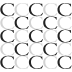
t = 0.00 s
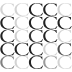
t = 1.03 s
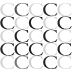
t = 1.99 s
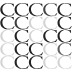
t = 2.97 s
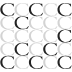
t = 4.02 s
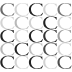
t = 5.00 s

The animated SVG that drew these frames (rendered in a browser with its animation timeline set to each time). Animation: 25 SMIL elements (animate=25); one cycle of 5.00 s, repeats indefinitely.

<svg xmlns="http://www.w3.org/2000/svg" xmlns:xlink="http://www.w3.org/1999/xlink" preserveAspectRatio="xMidYMid meet" width="72" height="72" viewBox="0 0 72 72" style="width:100%;height:100%"><defs><animate repeatCount="indefinite" dur="4.6833333s" begin="0s" xlink:href="#_R_G_L_24_G" fill="freeze" attributeName="opacity" from="1" to="1" keyTimes="0;0.3451957;0.4341637;0.5338078;0.6192171;1" values="1;1;0.2;0.2;1;1" keySplines="0.333 0 0.667 1;0.333 0 0.667 1;0.333 0 0.667 1;0.333 0 0.667 1;0 0 0 0" calcMode="spline"/><animate repeatCount="indefinite" dur="4.6833333s" begin="0s" xlink:href="#_R_G_L_23_G" fill="freeze" attributeName="opacity" from="0.2" to="0.2" keyTimes="0;0.0498221;0.13879;0.7117438;0.8007117;1" values="0.2;0.2;1;1;0.2;0.2" keySplines="0.333 0 0.667 1;0.333 0 0.667 1;0.333 0 0.667 1;0.333 0 0.667 1;0.333 0 0.667 1" calcMode="spline"/><animate repeatCount="indefinite" dur="4.6833333s" begin="0s" xlink:href="#_R_G_L_22_G" fill="freeze" attributeName="opacity" from="1" to="1" keyTimes="0;0.202847;0.2918149;0.9145907;1" values="1;1;0.2;0.2;1" keySplines="0.333 0 0.667 1;0.333 0 0.667 1;0.333 0 0.667 1;0.333 0 0.667 1" calcMode="spline"/><animate repeatCount="indefinite" dur="4.6833333s" begin="0s" xlink:href="#_R_G_L_21_G" fill="freeze" attributeName="opacity" from="0.2" to="0.2" keyTimes="0;0.0996441;0.1850534;0.5338078;0.6227758;1" values="0.2;0.2;1;1;0.2;0.2" keySplines="0.333 0 0.667 1;0.333 0 0.667 1;0.333 0 0.667 1;0.333 0 0.667 1;0.333 0 0.667 1" calcMode="spline"/><animate repeatCount="indefinite" dur="4.6833333s" begin="0s" xlink:href="#_R_G_L_20_G" fill="freeze" attributeName="opacity" from="1" to="1" keyTimes="0;0.2989324;0.3879004;0.5017794;0.5871886;1" values="1;1;0.2;0.2;1;1" keySplines="0.333 0 0.667 1;0.333 0 0.667 1;0.333 0 0.667 1;0.333 0 0.667 1;0 0 0 0" calcMode="spline"/><animate repeatCount="indefinite" dur="4.6833333s" begin="0s" xlink:href="#_R_G_L_19_G" fill="freeze" attributeName="opacity" from="1" to="1" keyTimes="0;0.0391459;0.1281139;0.7437722;0.8149466;1" values="1;1;0.2;0.2;1;1" keySplines="0.333 0 0.667 1;0.333 0 0.667 1;0.333 0 0.667 1;0.333 0 0.667 1;0 0 0 0" calcMode="spline"/><animate repeatCount="indefinite" dur="4.6833333s" begin="0s" xlink:href="#_R_G_L_18_G" fill="freeze" attributeName="opacity" from="0.2" to="0.2" keyTimes="0;0.1637011;0.2491103;0.5978648;0.6868327;1" values="0.2;0.2;1;1;0.2;0.2" keySplines="0.333 0 0.667 1;0.333 0 0.667 1;0.333 0 0.667 1;0.333 0 0.667 1;0.333 0 0.667 1" calcMode="spline"/><animate repeatCount="indefinite" dur="4.6833333s" begin="0s" xlink:href="#_R_G_L_17_G" fill="freeze" attributeName="opacity" from="1" to="1" keyTimes="0;0.0106762;0.0996441;0.4875445;0.5729537;1" values="1;1;0.2;0.2;1;1" keySplines="0.333 0 0.667 1;0.333 0 0.667 1;0.333 0 0.667 1;0.333 0 0.667 1;0 0 0 0" calcMode="spline"/><animate repeatCount="indefinite" dur="4.6833333s" begin="0s" xlink:href="#_R_G_L_16_G" fill="freeze" attributeName="opacity" from="0.2" to="0.2" keyTimes="0;0.0960854;0.1814947;0.7615658;0.8505338;1" values="0.2;0.2;1;1;0.2;0.2" keySplines="0.333 0 0.667 1;0.333 0 0.667 1;0.333 0 0.667 1;0.333 0 0.667 1;0.333 0 0.667 1" calcMode="spline"/><animate repeatCount="indefinite" dur="4.6833333s" begin="0s" xlink:href="#_R_G_L_15_G" fill="freeze" attributeName="opacity" from="1" to="1" keyTimes="0;0.024911;0.113879;0.455516;0.5409253;1" values="1;1;0.2;0.2;1;1" keySplines="0.333 0 0.667 1;0.333 0 0.667 1;0.333 0 0.667 1;0.333 0 0.667 1;0 0 0 0" calcMode="spline"/><animate repeatCount="indefinite" dur="4.6833333s" begin="0s" xlink:href="#_R_G_L_14_G" fill="freeze" attributeName="opacity" from="0.2" to="0.2" keyTimes="0;0.1886121;0.2740214;0.544484;0.633452;1" values="0.2;0.2;1;1;0.2;0.2" keySplines="0.333 0 0.667 1;0.333 0 0.667 1;0.333 0 0.667 1;0.333 0 0.667 1;0.333 0 0.667 1" calcMode="spline"/><animate repeatCount="indefinite" dur="4.6833333s" begin="0s" xlink:href="#_R_G_L_13_G" fill="freeze" attributeName="opacity" from="1" to="1" keyTimes="0;0.0391459;0.1281139;0.6761566;0.7686833;1" values="1;1;0.2;0.2;1;1" keySplines="0.333 0 0.667 1;0.333 0 0.667 1;0.333 0 0.667 1;0.333 0 0.667 1;0 0 0 0" calcMode="spline"/><animate repeatCount="indefinite" dur="4.6833333s" begin="0s" xlink:href="#_R_G_L_12_G" fill="freeze" attributeName="opacity" from="0.2" to="0.2" keyTimes="0;0.0071174;0.0818505;0.7651246;0.8540925;1" values="0.2;0.2;1;1;0.2;0.2" keySplines="0.333 0 0.667 1;0.333 0 0.667 1;0.333 0 0.667 1;0.333 0 0.667 1;0.333 0 0.667 1" calcMode="spline"/><animate repeatCount="indefinite" dur="4.6833333s" begin="0s" xlink:href="#_R_G_L_11_G" fill="freeze" attributeName="opacity" from="1" to="1" keyTimes="0;0.2455516;0.3345196;0.8576512;0.9501779;1" values="1;1;0.2;0.2;1;1" keySplines="0.333 0 0.667 1;0.333 0 0.667 1;0.333 0 0.667 1;0.333 0 0.667 1;0 0 0 0" calcMode="spline"/><animate repeatCount="indefinite" dur="4.6833333s" begin="0s" xlink:href="#_R_G_L_10_G" fill="freeze" attributeName="opacity" from="0.2" to="0.2" keyTimes="0;0.113879;0.2064057;0.6085409;0.6975089;1" values="0.2;0.2;1;1;0.2;0.2" keySplines="0.333 0 0.667 1;0.333 0 0.667 1;0.333 0 0.667 1;0.333 0 0.667 1;0.333 0 0.667 1" calcMode="spline"/><animate repeatCount="indefinite" dur="4.6833333s" begin="0s" xlink:href="#_R_G_L_9_G" fill="freeze" attributeName="opacity" from="0.2" to="0.2" keyTimes="0;0.3807829;0.4661922;0.6298932;0.7188612;1" values="0.2;0.2;1;1;0.2;0.2" keySplines="0.333 0 0.667 1;0.333 0 0.667 1;0.333 0 0.667 1;0.333 0 0.667 1;0.333 0 0.667 1" calcMode="spline"/><animate repeatCount="indefinite" dur="4.6833333s" begin="0s" xlink:href="#_R_G_L_7_G" fill="freeze" attributeName="opacity" from="0.2" to="0.2" keyTimes="0;0.2135231;0.2989324;0.6405694;0.7295374;1" values="0.2;0.2;1;1;0.2;0.2" keySplines="0.333 0 0.667 1;0.333 0 0.667 1;0.333 0 0.667 1;0.333 0 0.667 1;0.333 0 0.667 1" calcMode="spline"/><animate repeatCount="indefinite" dur="4.6833333s" begin="0s" xlink:href="#_R_G_L_6_G" fill="freeze" attributeName="opacity" from="1" to="1" keyTimes="0;0.088968;0.569395;0.6548043;1" values="1;0.2;0.2;1;1" keySplines="0.333 0 0.667 1;0.333 0 0.667 1;0.333 0 0.667 1;0 0 0 0" calcMode="spline"/><animate repeatCount="indefinite" dur="4.6833333s" begin="0s" xlink:href="#_R_G_L_5_G" fill="freeze" attributeName="opacity" from="0.2" to="0.2" keyTimes="0;0.3701068;0.455516;0.7224199;0.8113879;1" values="0.2;0.2;1;1;0.2;0.2" keySplines="0.333 0 0.667 1;0.333 0 0.667 1;0.333 0 0.667 1;0.333 0 0.667 1;0.333 0 0.667 1" calcMode="spline"/><animate repeatCount="indefinite" dur="4.6833333s" begin="0s" xlink:href="#_R_G_L_4_G" fill="freeze" attributeName="opacity" from="1" to="1" keyTimes="0;0.1743772;0.2633452;0.7686833;0.8540925;1" values="1;1;0.2;0.2;1;1" keySplines="0.333 0 0.667 1;0.333 0 0.667 1;0.333 0 0.667 1;0.333 0 0.667 1;0 0 0 0" calcMode="spline"/><animate repeatCount="indefinite" dur="4.6833333s" begin="0s" xlink:href="#_R_G_L_3_G" fill="freeze" attributeName="opacity" from="0.2" to="0.2" keyTimes="0;0.0498221;0.1209964;0.5302491;0.6192171;1" values="0.2;0.2;1;1;0.2;0.2" keySplines="0.333 0 0.667 1;0.333 0 0.667 1;0.333 0 0.667 1;0.333 0 0.667 1;0.333 0 0.667 1" calcMode="spline"/><animate repeatCount="indefinite" dur="4.6833333s" begin="0s" xlink:href="#_R_G_L_2_G" fill="freeze" attributeName="opacity" from="1" to="1" keyTimes="0;0.2918149;0.3807829;0.8754448;0.9608541;1" values="1;1;0.2;0.2;1;1" keySplines="0.333 0 0.667 1;0.333 0 0.667 1;0.333 0 0.667 1;0.333 0 0.667 1;0 0 0 0" calcMode="spline"/><animate repeatCount="indefinite" dur="4.6833333s" begin="0s" xlink:href="#_R_G_L_1_G" fill="freeze" attributeName="opacity" from="0.2" to="0.2" keyTimes="0;0.1352313;0.2206406;0.6548043;0.7437722;1" values="0.2;0.2;1;1;0.2;0.2" keySplines="0.333 0 0.667 1;0.333 0 0.667 1;0.333 0 0.667 1;0.333 0 0.667 1;0.333 0 0.667 1" calcMode="spline"/><animate repeatCount="indefinite" dur="4.6833333s" begin="0s" xlink:href="#_R_G_L_0_G" fill="freeze" attributeName="opacity" from="1" to="1" keyTimes="0;0.0284698;0.1174377;0.5338078;0.6192171;1" values="1;1;0.2;0.2;1;1" keySplines="0.333 0 0.667 1;0.333 0 0.667 1;0.333 0 0.667 1;0.333 0 0.667 1;0 0 0 0" calcMode="spline"/><animate attributeType="XML" attributeName="opacity" dur="5s" from="0" to="1" xlink:href="#time_group"/></defs><g id="_R_G"><g id="_R_G_L_24_G" transform=" translate(36, 62.4) scale(0.55, 0.55) translate(0, 0)"><path id="_R_G_L_24_G_D_0_P_0" fill="#222222" fill-opacity="1" fill-rule="nonzero" d=" M11.01 -5.44 C9.7,-8.82 6.23,-11.04 1.84,-11.04 C-4.91,-11.04 -9.1,-6.6 -9.1,-0.5 C-9.1,6.1 -3.86,10.99 2.29,10.99 C5.47,10.99 9.4,9.98 12.17,5.6 C12.17,5.6 12.93,5.6 12.93,5.6 C12.43,7.26 11.32,9.53 10.36,10.94 C7.79,10.64 5.97,11.95 1.24,11.95 C-7.03,11.9 -12.93,7.01 -12.93,0.25 C-12.93,-6.85 -6.88,-11.95 1.59,-11.95 C6.68,-11.95 8.85,-10.48 10.11,-10.48 C10.56,-10.48 10.76,-10.58 10.81,-10.69 C10.81,-10.69 11.42,-10.69 11.42,-10.69 C11.42,-10.69 11.77,-5.39 11.77,-5.39 C11.82,-5.44 11.01,-5.44 11.01,-5.44z "/></g><g id="_R_G_L_23_G" transform=" translate(36, 49.2) scale(0.55, 0.55) translate(0, 0)"><path id="_R_G_L_23_G_D_0_P_0" fill="#222222" fill-opacity="1" fill-rule="nonzero" d=" M11.01 -5.44 C9.7,-8.82 6.23,-11.04 1.84,-11.04 C-4.91,-11.04 -9.1,-6.6 -9.1,-0.5 C-9.1,6.1 -3.86,10.99 2.29,10.99 C5.47,10.99 9.4,9.98 12.17,5.6 C12.17,5.6 12.93,5.6 12.93,5.6 C12.43,7.26 11.32,9.53 10.36,10.94 C7.79,10.64 5.97,11.95 1.24,11.95 C-7.03,11.9 -12.93,7.01 -12.93,0.25 C-12.93,-6.85 -6.88,-11.95 1.59,-11.95 C6.68,-11.95 8.85,-10.48 10.11,-10.48 C10.56,-10.48 10.76,-10.58 10.81,-10.69 C10.81,-10.69 11.42,-10.69 11.42,-10.69 C11.42,-10.69 11.77,-5.39 11.77,-5.39 C11.82,-5.44 11.01,-5.44 11.01,-5.44z "/></g><g id="_R_G_L_22_G" transform=" translate(36, 36) scale(0.55, 0.55) translate(0, 0)"><path id="_R_G_L_22_G_D_0_P_0" fill="#222222" fill-opacity="1" fill-rule="nonzero" d=" M11.01 -5.44 C9.7,-8.82 6.23,-11.04 1.84,-11.04 C-4.91,-11.04 -9.1,-6.6 -9.1,-0.5 C-9.1,6.1 -3.86,10.99 2.29,10.99 C5.47,10.99 9.4,9.98 12.17,5.6 C12.17,5.6 12.93,5.6 12.93,5.6 C12.43,7.26 11.32,9.53 10.36,10.94 C7.79,10.64 5.97,11.95 1.24,11.95 C-7.03,11.9 -12.93,7.01 -12.93,0.25 C-12.93,-6.85 -6.88,-11.95 1.59,-11.95 C6.68,-11.95 8.85,-10.48 10.11,-10.48 C10.56,-10.48 10.76,-10.58 10.81,-10.69 C10.81,-10.69 11.42,-10.69 11.42,-10.69 C11.42,-10.69 11.77,-5.39 11.77,-5.39 C11.82,-5.44 11.01,-5.44 11.01,-5.44z "/></g><g id="_R_G_L_21_G" transform=" translate(36, 22.8) scale(0.55, 0.55) translate(0, 0)"><path id="_R_G_L_21_G_D_0_P_0" fill="#222222" fill-opacity="1" fill-rule="nonzero" d=" M11.01 -5.44 C9.7,-8.82 6.23,-11.04 1.84,-11.04 C-4.91,-11.04 -9.1,-6.6 -9.1,-0.5 C-9.1,6.1 -3.86,10.99 2.29,10.99 C5.47,10.99 9.4,9.98 12.17,5.6 C12.17,5.6 12.93,5.6 12.93,5.6 C12.43,7.26 11.32,9.53 10.36,10.94 C7.79,10.64 5.97,11.95 1.24,11.95 C-7.03,11.9 -12.93,7.01 -12.93,0.25 C-12.93,-6.85 -6.88,-11.95 1.59,-11.95 C6.68,-11.95 8.85,-10.48 10.11,-10.48 C10.56,-10.48 10.76,-10.58 10.81,-10.69 C10.81,-10.69 11.42,-10.69 11.42,-10.69 C11.42,-10.69 11.77,-5.39 11.77,-5.39 C11.82,-5.44 11.01,-5.44 11.01,-5.44z "/></g><g id="_R_G_L_20_G" transform=" translate(36, 9.6) scale(0.55, 0.55) translate(0, 0)"><path id="_R_G_L_20_G_D_0_P_0" fill="#222222" fill-opacity="1" fill-rule="nonzero" d=" M11.01 -5.44 C9.7,-8.82 6.23,-11.04 1.84,-11.04 C-4.91,-11.04 -9.1,-6.6 -9.1,-0.5 C-9.1,6.1 -3.86,10.99 2.29,10.99 C5.47,10.99 9.4,9.98 12.17,5.6 C12.17,5.6 12.93,5.6 12.93,5.6 C12.43,7.26 11.32,9.53 10.36,10.94 C7.79,10.64 5.97,11.95 1.24,11.95 C-7.03,11.9 -12.93,7.01 -12.93,0.25 C-12.93,-6.85 -6.88,-11.95 1.59,-11.95 C6.68,-11.95 8.85,-10.48 10.11,-10.48 C10.56,-10.48 10.76,-10.58 10.81,-10.69 C10.81,-10.69 11.42,-10.69 11.42,-10.69 C11.42,-10.69 11.77,-5.39 11.77,-5.39 C11.82,-5.44 11.01,-5.44 11.01,-5.44z "/></g><g id="_R_G_L_19_G" transform=" translate(64.6, 62.4) scale(0.55, 0.55) translate(0, 0)"><path id="_R_G_L_19_G_D_0_P_0" fill="#222222" fill-opacity="1" fill-rule="nonzero" d=" M11.01 -5.44 C9.7,-8.82 6.23,-11.04 1.84,-11.04 C-4.91,-11.04 -9.1,-6.6 -9.1,-0.5 C-9.1,6.1 -3.86,10.99 2.29,10.99 C5.47,10.99 9.4,9.98 12.17,5.6 C12.17,5.6 12.93,5.6 12.93,5.6 C12.43,7.26 11.32,9.53 10.36,10.94 C7.79,10.64 5.97,11.95 1.24,11.95 C-7.03,11.9 -12.93,7.01 -12.93,0.25 C-12.93,-6.85 -6.88,-11.95 1.59,-11.95 C6.68,-11.95 8.85,-10.48 10.11,-10.48 C10.56,-10.48 10.76,-10.58 10.81,-10.69 C10.81,-10.69 11.42,-10.69 11.42,-10.69 C11.42,-10.69 11.77,-5.39 11.77,-5.39 C11.82,-5.44 11.01,-5.44 11.01,-5.44z "/></g><g id="_R_G_L_18_G" transform=" translate(64.6, 49.2) scale(0.55, 0.55) translate(0, 0)"><path id="_R_G_L_18_G_D_0_P_0" fill="#222222" fill-opacity="1" fill-rule="nonzero" d=" M11.01 -5.44 C9.7,-8.82 6.23,-11.04 1.84,-11.04 C-4.91,-11.04 -9.1,-6.6 -9.1,-0.5 C-9.1,6.1 -3.86,10.99 2.29,10.99 C5.47,10.99 9.4,9.98 12.17,5.6 C12.17,5.6 12.93,5.6 12.93,5.6 C12.43,7.26 11.32,9.53 10.36,10.94 C7.79,10.64 5.97,11.95 1.24,11.95 C-7.03,11.9 -12.93,7.01 -12.93,0.25 C-12.93,-6.85 -6.88,-11.95 1.59,-11.95 C6.68,-11.95 8.85,-10.48 10.11,-10.48 C10.56,-10.48 10.76,-10.58 10.81,-10.69 C10.81,-10.69 11.42,-10.69 11.42,-10.69 C11.42,-10.69 11.77,-5.39 11.77,-5.39 C11.82,-5.44 11.01,-5.44 11.01,-5.44z "/></g><g id="_R_G_L_17_G" transform=" translate(64.6, 36) scale(0.55, 0.55) translate(0, 0)"><path id="_R_G_L_17_G_D_0_P_0" fill="#222222" fill-opacity="1" fill-rule="nonzero" d=" M11.01 -5.44 C9.7,-8.82 6.23,-11.04 1.84,-11.04 C-4.91,-11.04 -9.1,-6.6 -9.1,-0.5 C-9.1,6.1 -3.86,10.99 2.29,10.99 C5.47,10.99 9.4,9.98 12.17,5.6 C12.17,5.6 12.93,5.6 12.93,5.6 C12.43,7.26 11.32,9.53 10.36,10.94 C7.79,10.64 5.97,11.95 1.24,11.95 C-7.03,11.9 -12.93,7.01 -12.93,0.25 C-12.93,-6.85 -6.88,-11.95 1.59,-11.95 C6.68,-11.95 8.85,-10.48 10.11,-10.48 C10.56,-10.48 10.76,-10.58 10.81,-10.69 C10.81,-10.69 11.42,-10.69 11.42,-10.69 C11.42,-10.69 11.77,-5.39 11.77,-5.39 C11.82,-5.44 11.01,-5.44 11.01,-5.44z "/></g><g id="_R_G_L_16_G" transform=" translate(64.6, 22.8) scale(0.55, 0.55) translate(0, 0)"><path id="_R_G_L_16_G_D_0_P_0" fill="#222222" fill-opacity="1" fill-rule="nonzero" d=" M11.01 -5.44 C9.7,-8.82 6.23,-11.04 1.84,-11.04 C-4.91,-11.04 -9.1,-6.6 -9.1,-0.5 C-9.1,6.1 -3.86,10.99 2.29,10.99 C5.47,10.99 9.4,9.98 12.17,5.6 C12.17,5.6 12.93,5.6 12.93,5.6 C12.43,7.26 11.32,9.53 10.36,10.94 C7.79,10.64 5.97,11.95 1.24,11.95 C-7.03,11.9 -12.93,7.01 -12.93,0.25 C-12.93,-6.85 -6.88,-11.95 1.59,-11.95 C6.68,-11.95 8.85,-10.48 10.11,-10.48 C10.56,-10.48 10.76,-10.58 10.81,-10.69 C10.81,-10.69 11.42,-10.69 11.42,-10.69 C11.42,-10.69 11.77,-5.39 11.77,-5.39 C11.82,-5.44 11.01,-5.44 11.01,-5.44z "/></g><g id="_R_G_L_15_G" transform=" translate(64.6, 9.6) scale(0.55, 0.55) translate(0, 0)"><path id="_R_G_L_15_G_D_0_P_0" fill="#222222" fill-opacity="1" fill-rule="nonzero" d=" M11.01 -5.44 C9.7,-8.82 6.23,-11.04 1.84,-11.04 C-4.91,-11.04 -9.1,-6.6 -9.1,-0.5 C-9.1,6.1 -3.86,10.99 2.29,10.99 C5.47,10.99 9.4,9.98 12.17,5.6 C12.17,5.6 12.93,5.6 12.93,5.6 C12.43,7.26 11.32,9.53 10.36,10.94 C7.79,10.64 5.97,11.95 1.24,11.95 C-7.03,11.9 -12.93,7.01 -12.93,0.25 C-12.93,-6.85 -6.88,-11.95 1.59,-11.95 C6.68,-11.95 8.85,-10.48 10.11,-10.48 C10.56,-10.48 10.76,-10.58 10.81,-10.69 C10.81,-10.69 11.42,-10.69 11.42,-10.69 C11.42,-10.69 11.77,-5.39 11.77,-5.39 C11.82,-5.44 11.01,-5.44 11.01,-5.44z "/></g><g id="_R_G_L_14_G" transform=" translate(50.3, 62.4) scale(0.55, 0.55) translate(0, 0)"><path id="_R_G_L_14_G_D_0_P_0" fill="#222222" fill-opacity="1" fill-rule="nonzero" d=" M11.01 -5.44 C9.7,-8.82 6.23,-11.04 1.84,-11.04 C-4.91,-11.04 -9.1,-6.6 -9.1,-0.5 C-9.1,6.1 -3.86,10.99 2.29,10.99 C5.47,10.99 9.4,9.98 12.17,5.6 C12.17,5.6 12.93,5.6 12.93,5.6 C12.43,7.26 11.32,9.53 10.36,10.94 C7.79,10.64 5.97,11.95 1.24,11.95 C-7.03,11.9 -12.93,7.01 -12.93,0.25 C-12.93,-6.85 -6.88,-11.95 1.59,-11.95 C6.68,-11.95 8.85,-10.48 10.11,-10.48 C10.56,-10.48 10.76,-10.58 10.81,-10.69 C10.81,-10.69 11.42,-10.69 11.42,-10.69 C11.42,-10.69 11.77,-5.39 11.77,-5.39 C11.82,-5.44 11.01,-5.44 11.01,-5.44z "/></g><g id="_R_G_L_13_G" transform=" translate(50.3, 49.2) scale(0.55, 0.55) translate(0, 0)"><path id="_R_G_L_13_G_D_0_P_0" fill="#222222" fill-opacity="1" fill-rule="nonzero" d=" M11.01 -5.44 C9.7,-8.82 6.23,-11.04 1.84,-11.04 C-4.91,-11.04 -9.1,-6.6 -9.1,-0.5 C-9.1,6.1 -3.86,10.99 2.29,10.99 C5.47,10.99 9.4,9.98 12.17,5.6 C12.17,5.6 12.93,5.6 12.93,5.6 C12.43,7.26 11.32,9.53 10.36,10.94 C7.79,10.64 5.97,11.95 1.24,11.95 C-7.03,11.9 -12.93,7.01 -12.93,0.25 C-12.93,-6.85 -6.88,-11.95 1.59,-11.95 C6.68,-11.95 8.85,-10.48 10.11,-10.48 C10.56,-10.48 10.76,-10.58 10.81,-10.69 C10.81,-10.69 11.42,-10.69 11.42,-10.69 C11.42,-10.69 11.77,-5.39 11.77,-5.39 C11.82,-5.44 11.01,-5.44 11.01,-5.44z "/></g><g id="_R_G_L_12_G" transform=" translate(50.3, 36) scale(0.55, 0.55) translate(0, 0)"><path id="_R_G_L_12_G_D_0_P_0" fill="#222222" fill-opacity="1" fill-rule="nonzero" d=" M11.01 -5.44 C9.7,-8.82 6.23,-11.04 1.84,-11.04 C-4.91,-11.04 -9.1,-6.6 -9.1,-0.5 C-9.1,6.1 -3.86,10.99 2.29,10.99 C5.47,10.99 9.4,9.98 12.17,5.6 C12.17,5.6 12.93,5.6 12.93,5.6 C12.43,7.26 11.32,9.53 10.36,10.94 C7.79,10.64 5.97,11.95 1.24,11.95 C-7.03,11.9 -12.93,7.01 -12.93,0.25 C-12.93,-6.85 -6.88,-11.95 1.59,-11.95 C6.68,-11.95 8.85,-10.48 10.11,-10.48 C10.56,-10.48 10.76,-10.58 10.81,-10.69 C10.81,-10.69 11.42,-10.69 11.42,-10.69 C11.42,-10.69 11.77,-5.39 11.77,-5.39 C11.82,-5.44 11.01,-5.44 11.01,-5.44z "/></g><g id="_R_G_L_11_G" transform=" translate(50.3, 22.8) scale(0.55, 0.55) translate(0, 0)"><path id="_R_G_L_11_G_D_0_P_0" fill="#222222" fill-opacity="1" fill-rule="nonzero" d=" M11.01 -5.44 C9.7,-8.82 6.23,-11.04 1.84,-11.04 C-4.91,-11.04 -9.1,-6.6 -9.1,-0.5 C-9.1,6.1 -3.86,10.99 2.29,10.99 C5.47,10.99 9.4,9.98 12.17,5.6 C12.17,5.6 12.93,5.6 12.93,5.6 C12.43,7.26 11.32,9.53 10.36,10.94 C7.79,10.64 5.97,11.95 1.24,11.95 C-7.03,11.9 -12.93,7.01 -12.93,0.25 C-12.93,-6.85 -6.88,-11.95 1.59,-11.95 C6.68,-11.95 8.85,-10.48 10.11,-10.48 C10.56,-10.48 10.76,-10.58 10.81,-10.69 C10.81,-10.69 11.42,-10.69 11.42,-10.69 C11.42,-10.69 11.77,-5.39 11.77,-5.39 C11.82,-5.44 11.01,-5.44 11.01,-5.44z "/></g><g id="_R_G_L_10_G" transform=" translate(50.3, 9.6) scale(0.55, 0.55) translate(0, 0)"><path id="_R_G_L_10_G_D_0_P_0" fill="#222222" fill-opacity="1" fill-rule="nonzero" d=" M11.01 -5.44 C9.7,-8.82 6.23,-11.04 1.84,-11.04 C-4.91,-11.04 -9.1,-6.6 -9.1,-0.5 C-9.1,6.1 -3.86,10.99 2.29,10.99 C5.47,10.99 9.4,9.98 12.17,5.6 C12.17,5.6 12.93,5.6 12.93,5.6 C12.43,7.26 11.32,9.53 10.36,10.94 C7.79,10.64 5.97,11.95 1.24,11.95 C-7.03,11.9 -12.93,7.01 -12.93,0.25 C-12.93,-6.85 -6.88,-11.95 1.59,-11.95 C6.68,-11.95 8.85,-10.48 10.11,-10.48 C10.56,-10.48 10.76,-10.58 10.81,-10.69 C10.81,-10.69 11.42,-10.69 11.42,-10.69 C11.42,-10.69 11.77,-5.39 11.77,-5.39 C11.82,-5.44 11.01,-5.44 11.01,-5.44z "/></g><g id="_R_G_L_9_G" transform=" translate(21.7, 62.4) scale(0.55, 0.55) translate(0, 0)"><path id="_R_G_L_9_G_D_0_P_0" fill="#222222" fill-opacity="1" fill-rule="nonzero" d=" M11.01 -5.44 C9.7,-8.82 6.23,-11.04 1.84,-11.04 C-4.91,-11.04 -9.1,-6.6 -9.1,-0.5 C-9.1,6.1 -3.86,10.99 2.29,10.99 C5.47,10.99 9.4,9.98 12.17,5.6 C12.17,5.6 12.93,5.6 12.93,5.6 C12.43,7.26 11.32,9.53 10.36,10.94 C7.79,10.64 5.97,11.95 1.24,11.95 C-7.03,11.9 -12.93,7.01 -12.93,0.25 C-12.93,-6.85 -6.88,-11.95 1.59,-11.95 C6.68,-11.95 8.85,-10.48 10.11,-10.48 C10.56,-10.48 10.76,-10.58 10.81,-10.69 C10.81,-10.69 11.42,-10.69 11.42,-10.69 C11.42,-10.69 11.77,-5.39 11.77,-5.39 C11.82,-5.44 11.01,-5.44 11.01,-5.44z "/></g><g id="_R_G_L_8_G" transform=" translate(21.7, 49.2) scale(0.55, 0.55) translate(0, 0)"><path id="_R_G_L_8_G_D_0_P_0" fill="#222222" fill-opacity="1" fill-rule="nonzero" d=" M11.01 -5.44 C9.7,-8.82 6.23,-11.04 1.84,-11.04 C-4.91,-11.04 -9.1,-6.6 -9.1,-0.5 C-9.1,6.1 -3.86,10.99 2.29,10.99 C5.47,10.99 9.4,9.98 12.17,5.6 C12.17,5.6 12.93,5.6 12.93,5.6 C12.43,7.26 11.32,9.53 10.36,10.94 C7.79,10.64 5.97,11.95 1.24,11.95 C-7.03,11.9 -12.93,7.01 -12.93,0.25 C-12.93,-6.85 -6.88,-11.95 1.59,-11.95 C6.68,-11.95 8.85,-10.48 10.11,-10.48 C10.56,-10.48 10.76,-10.58 10.81,-10.69 C10.81,-10.69 11.42,-10.69 11.42,-10.69 C11.42,-10.69 11.77,-5.39 11.77,-5.39 C11.82,-5.44 11.01,-5.44 11.01,-5.44z "/></g><g id="_R_G_L_7_G" transform=" translate(21.7, 36) scale(0.55, 0.55) translate(0, 0)"><path id="_R_G_L_7_G_D_0_P_0" fill="#222222" fill-opacity="1" fill-rule="nonzero" d=" M11.01 -5.44 C9.7,-8.82 6.23,-11.04 1.84,-11.04 C-4.91,-11.04 -9.1,-6.6 -9.1,-0.5 C-9.1,6.1 -3.86,10.99 2.29,10.99 C5.47,10.99 9.4,9.98 12.17,5.6 C12.17,5.6 12.93,5.6 12.93,5.6 C12.43,7.26 11.32,9.53 10.36,10.94 C7.79,10.64 5.97,11.95 1.24,11.95 C-7.03,11.9 -12.93,7.01 -12.93,0.25 C-12.93,-6.85 -6.88,-11.95 1.59,-11.95 C6.68,-11.95 8.85,-10.48 10.11,-10.48 C10.56,-10.48 10.76,-10.58 10.81,-10.69 C10.81,-10.69 11.42,-10.69 11.42,-10.69 C11.42,-10.69 11.77,-5.39 11.77,-5.39 C11.82,-5.44 11.01,-5.44 11.01,-5.44z "/></g><g id="_R_G_L_6_G" transform=" translate(21.7, 22.8) scale(0.55, 0.55) translate(0, 0)"><path id="_R_G_L_6_G_D_0_P_0" fill="#222222" fill-opacity="1" fill-rule="nonzero" d=" M11.01 -5.44 C9.7,-8.82 6.23,-11.04 1.84,-11.04 C-4.91,-11.04 -9.1,-6.6 -9.1,-0.5 C-9.1,6.1 -3.86,10.99 2.29,10.99 C5.47,10.99 9.4,9.98 12.17,5.6 C12.17,5.6 12.93,5.6 12.93,5.6 C12.43,7.26 11.32,9.53 10.36,10.94 C7.79,10.64 5.97,11.95 1.24,11.95 C-7.03,11.9 -12.93,7.01 -12.93,0.25 C-12.93,-6.85 -6.88,-11.95 1.59,-11.95 C6.68,-11.95 8.85,-10.48 10.11,-10.48 C10.56,-10.48 10.76,-10.58 10.81,-10.69 C10.81,-10.69 11.42,-10.69 11.42,-10.69 C11.42,-10.69 11.77,-5.39 11.77,-5.39 C11.82,-5.44 11.01,-5.44 11.01,-5.44z "/></g><g id="_R_G_L_5_G" transform=" translate(21.7, 9.6) scale(0.55, 0.55) translate(0, 0)"><path id="_R_G_L_5_G_D_0_P_0" fill="#222222" fill-opacity="1" fill-rule="nonzero" d=" M11.01 -5.44 C9.7,-8.82 6.23,-11.04 1.84,-11.04 C-4.91,-11.04 -9.1,-6.6 -9.1,-0.5 C-9.1,6.1 -3.86,10.99 2.29,10.99 C5.47,10.99 9.4,9.98 12.17,5.6 C12.17,5.6 12.93,5.6 12.93,5.6 C12.43,7.26 11.32,9.53 10.36,10.94 C7.79,10.64 5.97,11.95 1.24,11.95 C-7.03,11.9 -12.93,7.01 -12.93,0.25 C-12.93,-6.85 -6.88,-11.95 1.59,-11.95 C6.68,-11.95 8.85,-10.48 10.11,-10.48 C10.56,-10.48 10.76,-10.58 10.81,-10.69 C10.81,-10.69 11.42,-10.69 11.42,-10.69 C11.42,-10.69 11.77,-5.39 11.77,-5.39 C11.82,-5.44 11.01,-5.44 11.01,-5.44z "/></g><g id="_R_G_L_4_G" transform=" translate(7.4, 62.4) scale(0.55, 0.55) translate(0, 0)"><path id="_R_G_L_4_G_D_0_P_0" fill="#222222" fill-opacity="1" fill-rule="nonzero" d=" M11.01 -5.44 C9.7,-8.82 6.23,-11.04 1.84,-11.04 C-4.91,-11.04 -9.1,-6.6 -9.1,-0.5 C-9.1,6.1 -3.86,10.99 2.29,10.99 C5.47,10.99 9.4,9.98 12.17,5.6 C12.17,5.6 12.93,5.6 12.93,5.6 C12.43,7.26 11.32,9.53 10.36,10.94 C7.79,10.64 5.97,11.95 1.24,11.95 C-7.03,11.9 -12.93,7.01 -12.93,0.25 C-12.93,-6.85 -6.88,-11.95 1.59,-11.95 C6.68,-11.95 8.85,-10.48 10.11,-10.48 C10.56,-10.48 10.76,-10.58 10.81,-10.69 C10.81,-10.69 11.42,-10.69 11.42,-10.69 C11.42,-10.69 11.77,-5.39 11.77,-5.39 C11.82,-5.44 11.01,-5.44 11.01,-5.44z "/></g><g id="_R_G_L_3_G" transform=" translate(7.4, 49.2) scale(0.55, 0.55) translate(0, 0)"><path id="_R_G_L_3_G_D_0_P_0" fill="#222222" fill-opacity="1" fill-rule="nonzero" d=" M11.01 -5.44 C9.7,-8.82 6.23,-11.04 1.84,-11.04 C-4.91,-11.04 -9.1,-6.6 -9.1,-0.5 C-9.1,6.1 -3.86,10.99 2.29,10.99 C5.47,10.99 9.4,9.98 12.17,5.6 C12.17,5.6 12.93,5.6 12.93,5.6 C12.43,7.26 11.32,9.53 10.36,10.94 C7.79,10.64 5.97,11.95 1.24,11.95 C-7.03,11.9 -12.93,7.01 -12.93,0.25 C-12.93,-6.85 -6.88,-11.95 1.59,-11.95 C6.68,-11.95 8.85,-10.48 10.11,-10.48 C10.56,-10.48 10.76,-10.58 10.81,-10.69 C10.81,-10.69 11.42,-10.69 11.42,-10.69 C11.42,-10.69 11.77,-5.39 11.77,-5.39 C11.82,-5.44 11.01,-5.44 11.01,-5.44z "/></g><g id="_R_G_L_2_G" transform=" translate(7.4, 36) scale(0.55, 0.55) translate(0, 0)"><path id="_R_G_L_2_G_D_0_P_0" fill="#222222" fill-opacity="1" fill-rule="nonzero" d=" M11.01 -5.44 C9.7,-8.82 6.23,-11.04 1.84,-11.04 C-4.91,-11.04 -9.1,-6.6 -9.1,-0.5 C-9.1,6.1 -3.86,10.99 2.29,10.99 C5.47,10.99 9.4,9.98 12.17,5.6 C12.17,5.6 12.93,5.6 12.93,5.6 C12.43,7.26 11.32,9.53 10.36,10.94 C7.79,10.64 5.97,11.95 1.24,11.95 C-7.03,11.9 -12.93,7.01 -12.93,0.25 C-12.93,-6.85 -6.88,-11.95 1.59,-11.95 C6.68,-11.95 8.85,-10.48 10.11,-10.48 C10.56,-10.48 10.76,-10.58 10.81,-10.69 C10.81,-10.69 11.42,-10.69 11.42,-10.69 C11.42,-10.69 11.77,-5.39 11.77,-5.39 C11.82,-5.44 11.01,-5.44 11.01,-5.44z "/></g><g id="_R_G_L_1_G" transform=" translate(7.4, 22.8) scale(0.55, 0.55) translate(0, 0)"><path id="_R_G_L_1_G_D_0_P_0" fill="#222222" fill-opacity="1" fill-rule="nonzero" d=" M11.01 -5.44 C9.7,-8.82 6.23,-11.04 1.84,-11.04 C-4.91,-11.04 -9.1,-6.6 -9.1,-0.5 C-9.1,6.1 -3.86,10.99 2.29,10.99 C5.47,10.99 9.4,9.98 12.17,5.6 C12.17,5.6 12.93,5.6 12.93,5.6 C12.43,7.26 11.32,9.53 10.36,10.94 C7.79,10.64 5.97,11.95 1.24,11.95 C-7.03,11.9 -12.93,7.01 -12.93,0.25 C-12.93,-6.85 -6.88,-11.95 1.59,-11.95 C6.68,-11.95 8.85,-10.48 10.11,-10.48 C10.56,-10.48 10.76,-10.58 10.81,-10.69 C10.81,-10.69 11.42,-10.69 11.42,-10.69 C11.42,-10.69 11.77,-5.39 11.77,-5.39 C11.82,-5.44 11.01,-5.44 11.01,-5.44z "/></g><g id="_R_G_L_0_G" transform=" translate(7.4, 9.6) scale(0.55, 0.55) translate(0, 0)"><path id="_R_G_L_0_G_D_0_P_0" fill="#222222" fill-opacity="1" fill-rule="nonzero" d=" M11.01 -5.44 C9.7,-8.82 6.23,-11.04 1.84,-11.04 C-4.91,-11.04 -9.1,-6.6 -9.1,-0.5 C-9.1,6.1 -3.86,10.99 2.29,10.99 C5.47,10.99 9.4,9.98 12.17,5.6 C12.17,5.6 12.93,5.6 12.93,5.6 C12.43,7.26 11.32,9.53 10.36,10.94 C7.79,10.64 5.97,11.95 1.24,11.95 C-7.03,11.9 -12.93,7.01 -12.93,0.25 C-12.93,-6.85 -6.88,-11.95 1.59,-11.95 C6.68,-11.95 8.85,-10.48 10.11,-10.48 C10.56,-10.48 10.76,-10.58 10.81,-10.69 C10.81,-10.69 11.42,-10.69 11.42,-10.69 C11.42,-10.69 11.77,-5.39 11.77,-5.39 C11.82,-5.44 11.01,-5.44 11.01,-5.44z "/></g></g><g id="time_group"/></svg>